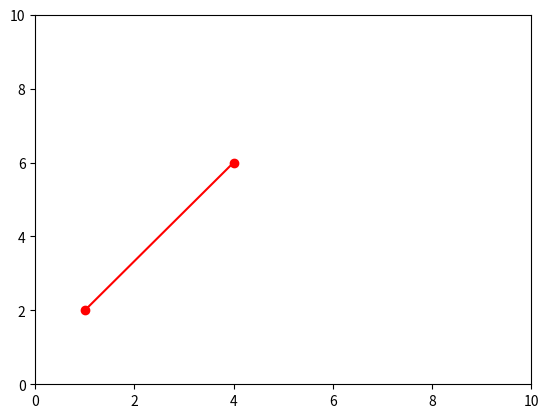

Generate this figure with matplotlib:
import math
import matplotlib.pyplot as plt

class Point:
    def __init__(self, x, y):
        self.x = x
        self.y = y

    def distance(self, p):
        return math.sqrt((self.x - p.x) ** 2 + (self.y - p.y) ** 2)

    def plot(self):
        plt.plot(self.x, self.y, 'ro')
        plt.axis([0, 10, 0, 10])
        plt.show()

    def plotArray(self, p):
        plt.plot([self.x, p.x], [self.y, p.y], 'ro-')
        plt.axis([0, 10, 0, 10])
        plt.show()

p1 = Point(1, 2)
p2 = Point(4, 6)

print(p1.distance(p2))

p1.plotArray(p2)
